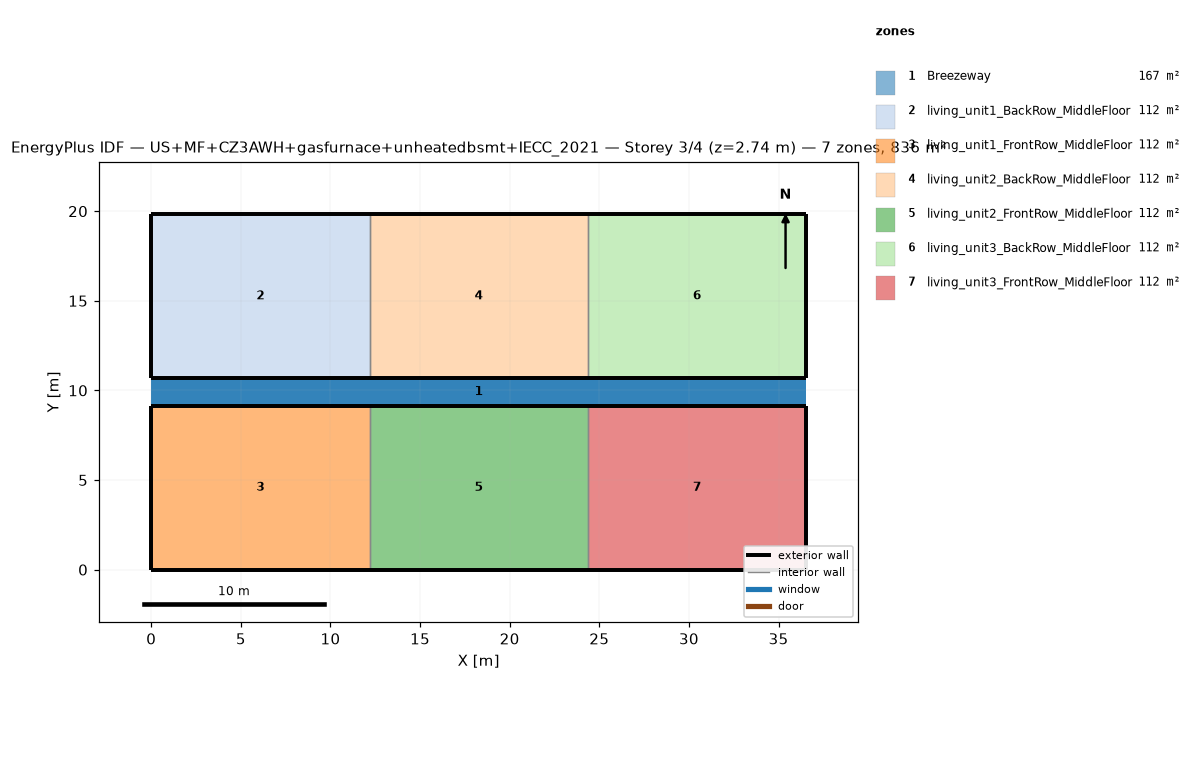
=== STOREY PLAN SPEC (per zone: floor XY polygon, exterior-wall plan segments, windows/doors) ===
zone 1: Breezeway  (167.0 m²)
  floor: (36.54, 9.16) (0.00, 9.16) (0.00, 10.68) (36.54, 10.68)
  floor: (36.54, 9.16) (0.00, 9.16) (0.00, 10.68) (36.54, 10.68)
  floor: (36.54, 9.16) (0.00, 9.16) (0.00, 10.68) (36.54, 10.68)
zone 2: living_unit1_BackRow_MiddleFloor  (111.5 m²)
  floor: (12.18, 10.68) (0.00, 10.68) (0.00, 19.84) (12.18, 19.84)
  exterior wall: (0.00, 10.68) – (12.18, 10.68)  [12.2 m]
  exterior wall: (12.18, 19.84) – (0.00, 19.84)  [12.2 m]
  exterior wall: (0.00, 19.84) – (0.00, 10.68)  [9.2 m]
  interior walls: 1
zone 3: living_unit1_FrontRow_MiddleFloor  (111.5 m²)
  floor: (12.18, 0.00) (0.00, 0.00) (0.00, 9.16) (12.18, 9.16)
  exterior wall: (0.00, 0.00) – (12.18, 0.00)  [12.2 m]
  exterior wall: (12.18, 9.16) – (0.00, 9.16)  [12.2 m]
  exterior wall: (0.00, 9.16) – (0.00, 0.00)  [9.2 m]
  interior walls: 1
zone 4: living_unit2_BackRow_MiddleFloor  (111.5 m²)
  floor: (24.36, 10.68) (12.18, 10.68) (12.18, 19.84) (24.36, 19.84)
  exterior wall: (12.18, 10.68) – (24.36, 10.68)  [12.2 m]
  exterior wall: (24.36, 19.84) – (12.18, 19.84)  [12.2 m]
  interior walls: 2
zone 5: living_unit2_FrontRow_MiddleFloor  (111.5 m²)
  floor: (24.36, 0.00) (12.18, 0.00) (12.18, 9.16) (24.36, 9.16)
  exterior wall: (12.18, 0.00) – (24.36, 0.00)  [12.2 m]
  exterior wall: (24.36, 9.16) – (12.18, 9.16)  [12.2 m]
  interior walls: 2
zone 6: living_unit3_BackRow_MiddleFloor  (111.5 m²)
  floor: (36.54, 10.68) (24.36, 10.68) (24.36, 19.84) (36.54, 19.84)
  exterior wall: (24.36, 10.68) – (36.54, 10.68)  [12.2 m]
  exterior wall: (36.54, 10.68) – (36.54, 19.84)  [9.2 m]
  exterior wall: (36.54, 19.84) – (24.36, 19.84)  [12.2 m]
  interior walls: 1
zone 7: living_unit3_FrontRow_MiddleFloor  (111.5 m²)
  floor: (36.54, 0.00) (24.36, 0.00) (24.36, 9.16) (36.54, 9.16)
  exterior wall: (24.36, 0.00) – (36.54, 0.00)  [12.2 m]
  exterior wall: (36.54, 0.00) – (36.54, 9.16)  [9.2 m]
  exterior wall: (36.54, 9.16) – (24.36, 9.16)  [12.2 m]
  interior walls: 1

=== DERIVED (storey summary) ===
Building: US+MF+CZ3AWH+gasfurnace+unheatedbsmt+IECC_2021
Storey: 3 of 4  (floor level z = 2.74 m)
Storey gross floor area: 836.2 m²
Zones on this storey: 7
  - Breezeway: floor 167.0 m²
  - living_unit1_BackRow_MiddleFloor: floor 111.5 m²; exterior wall 33.5 m (86.9 m²); WWR 0.0%
  - living_unit1_FrontRow_MiddleFloor: floor 111.5 m²; exterior wall 33.5 m (86.9 m²); WWR 0.0%
  - living_unit2_BackRow_MiddleFloor: floor 111.5 m²; exterior wall 24.4 m (63.1 m²); WWR 0.0%
  - living_unit2_FrontRow_MiddleFloor: floor 111.5 m²; exterior wall 24.4 m (63.1 m²); WWR 0.0%
  - living_unit3_BackRow_MiddleFloor: floor 111.5 m²; exterior wall 33.5 m (86.9 m²); WWR 0.0%
  - living_unit3_FrontRow_MiddleFloor: floor 111.5 m²; exterior wall 33.5 m (86.9 m²); WWR 0.0%
Zone adjacency (shared interzone walls):
  - living_unit1_BackRow_MiddleFloor ↔ living_unit2_BackRow_MiddleFloor
  - living_unit1_FrontRow_MiddleFloor ↔ living_unit2_FrontRow_MiddleFloor
  - living_unit2_BackRow_MiddleFloor ↔ living_unit3_BackRow_MiddleFloor
  - living_unit2_FrontRow_MiddleFloor ↔ living_unit3_FrontRow_MiddleFloor